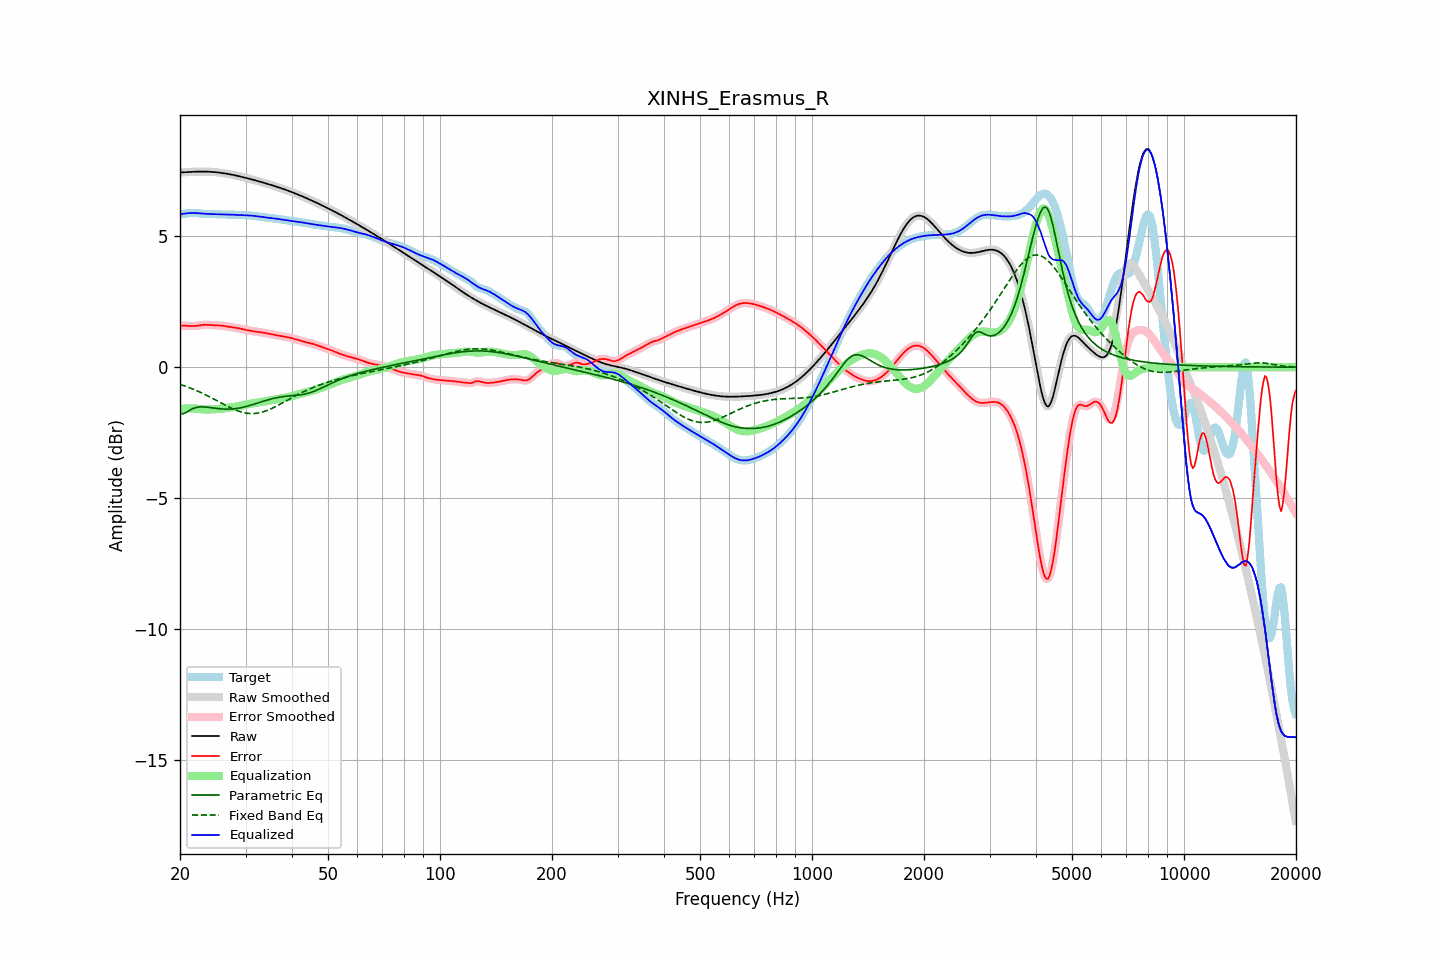

The table this chart was drawn from, first rows:
frequency, raw, error, smoothed, error_smoothed, equalization, parametric_eq, fixed_band_eq, equalized_raw, equalized_smoothed, target
20.00, 7.43, 1.59, 7.43, 1.59, -1.59, -1.77, -0.66, 5.84, 5.84, 5.84
20.20, 7.43, 1.59, 7.43, 1.59, -1.59, -1.77, -0.68, 5.85, 5.85, 5.85
20.40, 7.44, 1.58, 7.44, 1.58, -1.58, -1.78, -0.70, 5.85, 5.85, 5.85
20.61, 7.44, 1.58, 7.44, 1.58, -1.58, -1.75, -0.72, 5.86, 5.86, 5.86
20.81, 7.44, 1.58, 7.44, 1.58, -1.57, -1.72, -0.74, 5.87, 5.87, 5.86
21.02, 7.45, 1.57, 7.45, 1.57, -1.57, -1.68, -0.76, 5.88, 5.88, 5.87
21.23, 7.45, 1.57, 7.45, 1.57, -1.57, -1.64, -0.78, 5.88, 5.88, 5.88
21.44, 7.45, 1.57, 7.45, 1.57, -1.57, -1.61, -0.81, 5.88, 5.88, 5.89
21.66, 7.46, 1.57, 7.46, 1.57, -1.57, -1.58, -0.83, 5.88, 5.88, 5.89
21.87, 7.46, 1.57, 7.46, 1.57, -1.58, -1.56, -0.86, 5.88, 5.88, 5.89
22.09, 7.46, 1.58, 7.46, 1.58, -1.58, -1.54, -0.88, 5.88, 5.88, 5.88
22.31, 7.46, 1.59, 7.46, 1.59, -1.59, -1.53, -0.91, 5.88, 5.88, 5.88
22.54, 7.46, 1.59, 7.46, 1.59, -1.59, -1.52, -0.94, 5.87, 5.87, 5.87
22.76, 7.46, 1.60, 7.46, 1.60, -1.60, -1.51, -0.97, 5.86, 5.86, 5.86
22.99, 7.46, 1.61, 7.46, 1.61, -1.61, -1.51, -1.00, 5.86, 5.86, 5.85
23.22, 7.46, 1.62, 7.46, 1.62, -1.61, -1.52, -1.03, 5.85, 5.85, 5.85
23.45, 7.46, 1.62, 7.46, 1.62, -1.61, -1.52, -1.06, 5.85, 5.85, 5.84
23.69, 7.46, 1.62, 7.46, 1.62, -1.61, -1.53, -1.09, 5.85, 5.85, 5.84
23.92, 7.46, 1.61, 7.46, 1.61, -1.61, -1.53, -1.12, 5.84, 5.84, 5.84
24.16, 7.45, 1.61, 7.45, 1.61, -1.61, -1.54, -1.15, 5.84, 5.84, 5.85
24.40, 7.45, 1.61, 7.45, 1.61, -1.61, -1.55, -1.18, 5.84, 5.84, 5.85
24.65, 7.45, 1.60, 7.45, 1.60, -1.60, -1.56, -1.21, 5.84, 5.84, 5.84
24.89, 7.44, 1.60, 7.44, 1.60, -1.60, -1.57, -1.25, 5.84, 5.84, 5.84
25.14, 7.43, 1.60, 7.43, 1.60, -1.60, -1.57, -1.28, 5.84, 5.84, 5.84
25.39, 7.43, 1.59, 7.43, 1.59, -1.59, -1.58, -1.31, 5.83, 5.83, 5.83
25.65, 7.42, 1.59, 7.42, 1.59, -1.59, -1.59, -1.35, 5.83, 5.83, 5.83
25.91, 7.41, 1.58, 7.41, 1.58, -1.58, -1.59, -1.38, 5.83, 5.83, 5.83
26.16, 7.40, 1.58, 7.40, 1.58, -1.58, -1.60, -1.41, 5.83, 5.83, 5.82
26.43, 7.39, 1.57, 7.39, 1.57, -1.57, -1.60, -1.44, 5.83, 5.83, 5.82
26.69, 7.38, 1.56, 7.38, 1.56, -1.56, -1.60, -1.47, 5.82, 5.82, 5.82
26.96, 7.37, 1.55, 7.37, 1.55, -1.55, -1.60, -1.51, 5.82, 5.82, 5.82
27.23, 7.36, 1.54, 7.36, 1.54, -1.54, -1.60, -1.54, 5.82, 5.82, 5.82
27.50, 7.35, 1.53, 7.35, 1.53, -1.53, -1.60, -1.56, 5.82, 5.82, 5.82
27.77, 7.34, 1.52, 7.34, 1.52, -1.52, -1.59, -1.59, 5.82, 5.82, 5.82
28.05, 7.32, 1.51, 7.32, 1.51, -1.51, -1.58, -1.62, 5.81, 5.81, 5.81
28.33, 7.31, 1.50, 7.31, 1.50, -1.50, -1.58, -1.64, 5.81, 5.81, 5.81
28.62, 7.30, 1.49, 7.30, 1.49, -1.49, -1.57, -1.67, 5.81, 5.81, 5.81
28.90, 7.28, 1.48, 7.28, 1.48, -1.48, -1.56, -1.69, 5.81, 5.81, 5.80
29.19, 7.27, 1.47, 7.27, 1.47, -1.46, -1.54, -1.71, 5.80, 5.80, 5.80
29.48, 7.25, 1.45, 7.25, 1.45, -1.45, -1.53, -1.72, 5.80, 5.80, 5.80
29.78, 7.24, 1.44, 7.24, 1.44, -1.44, -1.52, -1.74, 5.80, 5.80, 5.80
30.08, 7.22, 1.42, 7.22, 1.42, -1.43, -1.50, -1.75, 5.80, 5.80, 5.80
30.38, 7.21, 1.41, 7.21, 1.41, -1.41, -1.48, -1.76, 5.79, 5.79, 5.80
30.68, 7.19, 1.40, 7.19, 1.40, -1.40, -1.47, -1.76, 5.79, 5.79, 5.79
30.99, 7.18, 1.39, 7.18, 1.39, -1.39, -1.45, -1.77, 5.79, 5.79, 5.79
31.30, 7.16, 1.38, 7.16, 1.38, -1.38, -1.43, -1.77, 5.78, 5.78, 5.78
31.61, 7.14, 1.37, 7.14, 1.37, -1.37, -1.41, -1.77, 5.77, 5.77, 5.77
31.93, 7.13, 1.36, 7.13, 1.36, -1.36, -1.39, -1.76, 5.77, 5.77, 5.76
32.24, 7.11, 1.35, 7.11, 1.35, -1.35, -1.37, -1.75, 5.76, 5.76, 5.76
32.57, 7.09, 1.34, 7.09, 1.34, -1.34, -1.35, -1.74, 5.75, 5.75, 5.75
32.89, 7.07, 1.33, 7.07, 1.33, -1.33, -1.33, -1.73, 5.74, 5.74, 5.74
33.22, 7.06, 1.33, 7.06, 1.33, -1.33, -1.31, -1.71, 5.73, 5.73, 5.73
33.55, 7.04, 1.32, 7.04, 1.32, -1.32, -1.29, -1.70, 5.72, 5.72, 5.72
33.89, 7.02, 1.31, 7.02, 1.31, -1.30, -1.28, -1.68, 5.72, 5.72, 5.71
34.23, 7.00, 1.29, 7.00, 1.29, -1.29, -1.26, -1.65, 5.71, 5.71, 5.71
34.57, 6.98, 1.28, 6.98, 1.28, -1.28, -1.24, -1.63, 5.70, 5.70, 5.70
34.92, 6.96, 1.27, 6.96, 1.27, -1.27, -1.22, -1.60, 5.70, 5.70, 5.70
35.27, 6.95, 1.26, 6.95, 1.26, -1.26, -1.21, -1.58, 5.69, 5.69, 5.69
35.62, 6.93, 1.24, 6.93, 1.24, -1.25, -1.19, -1.55, 5.68, 5.68, 5.68
35.97, 6.91, 1.23, 6.91, 1.23, -1.23, -1.18, -1.52, 5.67, 5.67, 5.68
... 635 more rows
